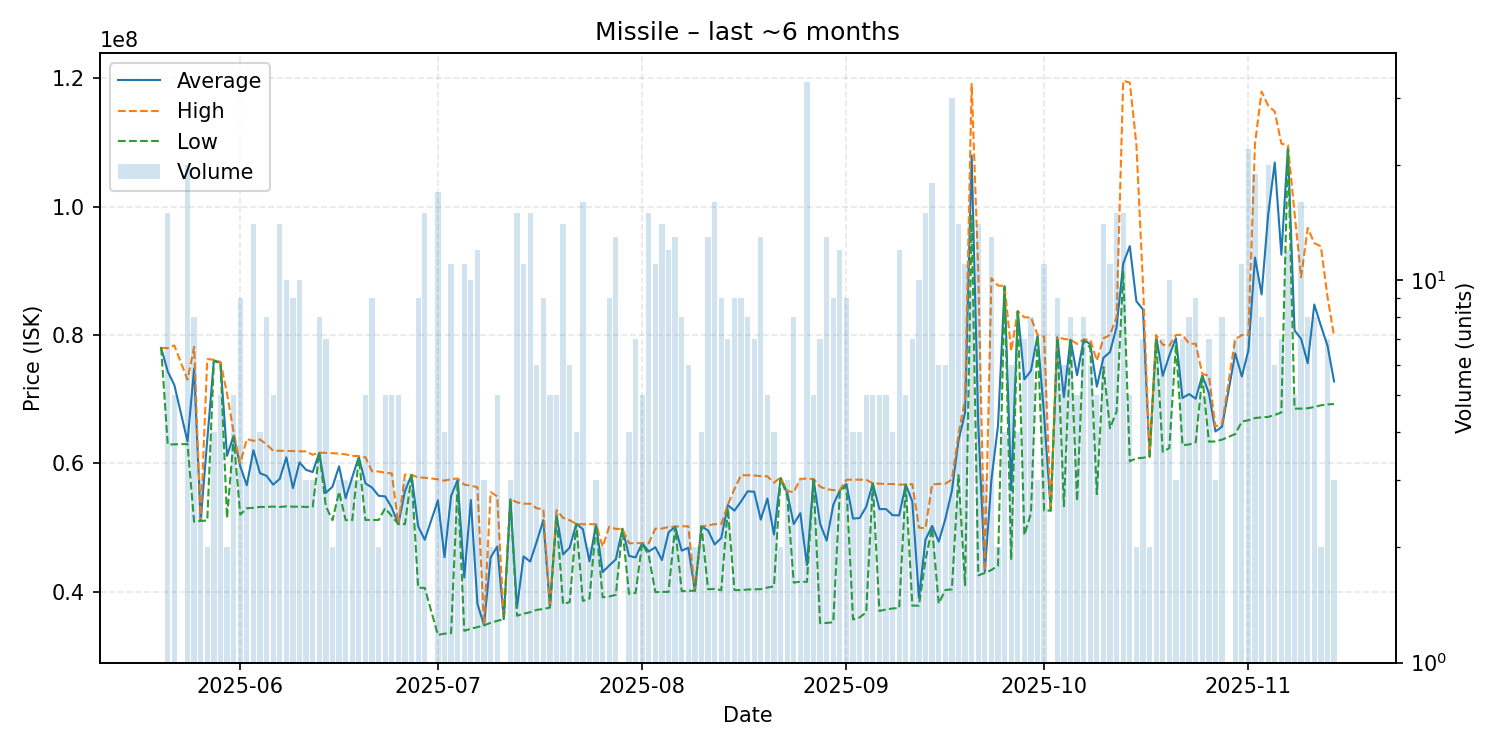

The table this chart was drawn from, first rows:
date, average, highest, lowest, order_count, volume
2025-05-20, 77980000, 77980000, 77980000, 1, 1
2025-05-21, 74312000, 77950000, 62945000, 15, 15
2025-05-22, 72198000, 78370000, 62955000, 5, 5
2025-05-24, 63414500, 73030000, 63010000, 13, 20
2025-05-25, 74732500, 78140000, 50910000, 7, 8
2025-05-26, 51036667, 51040000, 51030000, 2, 3
2025-05-27, 63665000, 76240000, 51090000, 2, 2
2025-05-28, 76027500, 76140000, 75915000, 3, 4
2025-05-29, 75696000, 75795000, 75640000, 5, 5
2025-05-30, 61165000, 70860000, 51470000, 2, 2
2025-05-31, 64320000, 64815000, 63990000, 5, 5
2025-06-01, 59541111, 60000000, 52015000, 8, 9
2025-06-02, 56600000, 63790000, 53005000, 3, 3
2025-06-03, 62042143, 63495000, 53070000, 13, 14
2025-06-04, 58465000, 63720000, 53210000, 4, 4
2025-06-05, 58050000, 62950000, 53210000, 8, 8
2025-06-06, 56686000, 61955000, 53260000, 4, 5
2025-06-07, 57582143, 61960000, 53200000, 12, 14
2025-06-08, 60940000, 61940000, 53300000, 9, 10
2025-06-09, 56136667, 61900000, 53250000, 7, 9
2025-06-10, 60144000, 61870000, 53250000, 8, 10
2025-06-11, 58976667, 61860000, 53210000, 3, 3
2025-06-12, 58643333, 61340000, 53250000, 3, 3
2025-06-13, 61646250, 61660000, 61630000, 8, 8
2025-06-14, 55400000, 61630000, 53300000, 7, 7
2025-06-15, 56360000, 61580000, 51140000, 2, 2
2025-06-16, 59536667, 61525000, 55560000, 3, 3
2025-06-17, 54566667, 61400000, 51150000, 3, 3
2025-06-18, 57830000, 61170000, 51150000, 3, 3
2025-06-19, 61000000, 61125000, 60750000, 3, 3
2025-06-20, 56874000, 60950000, 51180000, 5, 5
2025-06-21, 56230000, 58760000, 51170000, 8, 9
2025-06-22, 54950000, 58730000, 51170000, 2, 2
2025-06-23, 54846000, 58530000, 53000000, 4, 5
2025-06-24, 53098000, 58430000, 51765000, 4, 5
2025-06-25, 50530000, 50530000, 50530000, 4, 5
2025-06-26, 55670000, 58240000, 50530000, 3, 3
2025-06-27, 58193333, 58205000, 58170000, 3, 3
2025-06-28, 50190000, 57790000, 40620000, 7, 9
2025-06-29, 48093333, 57760000, 40600000, 11, 15
2025-07-01, 54226471, 57510000, 33280000, 13, 17
2025-07-02, 45387500, 57305000, 33470000, 4, 4
2025-07-03, 54911818, 57535000, 33550000, 10, 11
2025-07-04, 57420000, 57635000, 56990000, 3, 3
2025-07-05, 42206364, 56690000, 33910000, 9, 11
2025-07-06, 54289000, 56500000, 34240000, 8, 10
2025-07-07, 38115000, 56285000, 34490000, 8, 12
2025-07-08, 34776667, 34810000, 34760000, 3, 3
2025-07-09, 45340000, 55520000, 35160000, 2, 2
2025-07-10, 47038000, 54860000, 35465000, 5, 5
2025-07-11, 35730000, 35730000, 35730000, 1, 1
2025-07-12, 54403333, 54415000, 54380000, 3, 3
2025-07-13, 37504667, 53930000, 36260000, 8, 15
2025-07-14, 45507273, 53710000, 36590000, 11, 11
2025-07-15, 44696000, 53710000, 36805000, 11, 15
2025-07-16, 47806667, 52985000, 37180000, 6, 6
2025-07-17, 51154444, 52885000, 37310000, 8, 9
2025-07-18, 37620000, 37640000, 37530000, 5, 5
2025-07-19, 51976000, 52700000, 51800000, 5, 5
2025-07-20, 45802143, 51505000, 38080000, 13, 14
... 116 more rows
